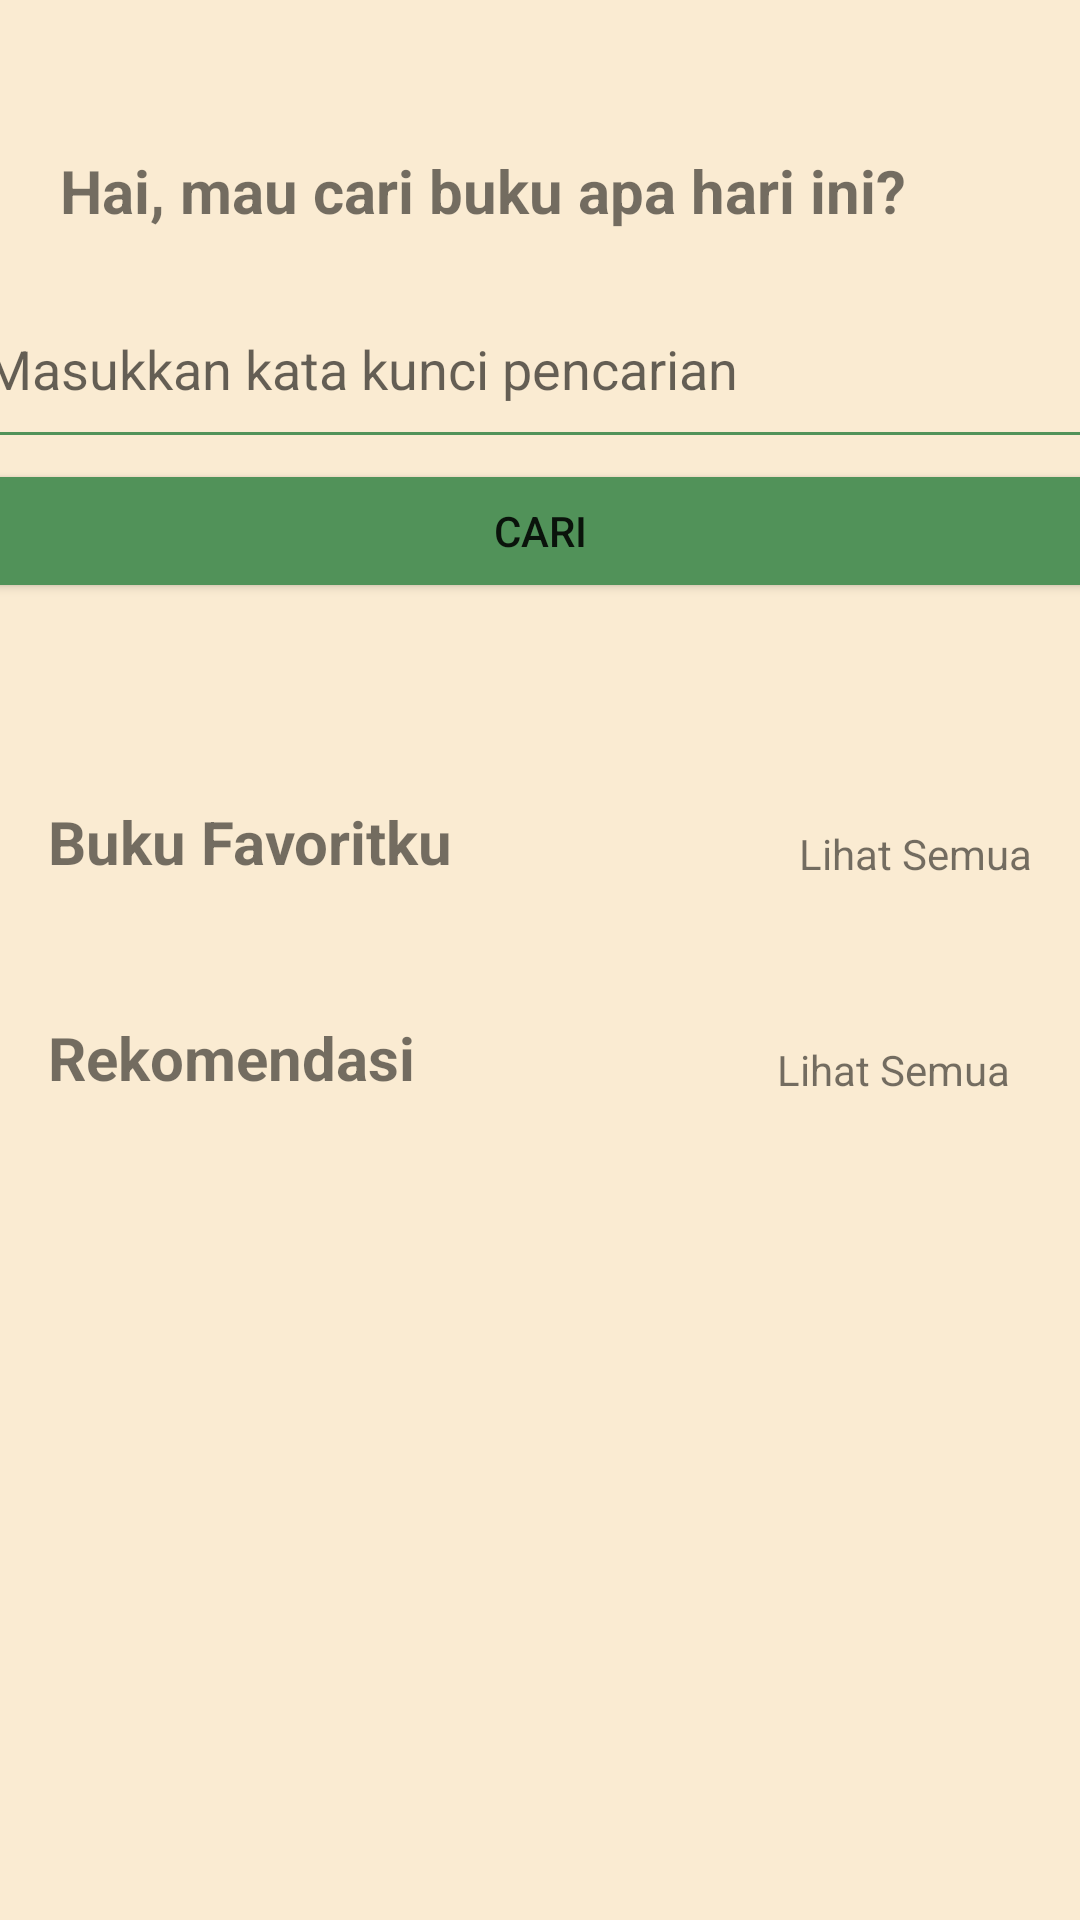

Produce the Android XML layout that renders to this screen, including the resource entries it uses.
<!-- AndroidManifest.xml: application theme Theme.TubesPPB -->
<!-- res/layout/activity_main.xml -->
<?xml version="1.0" encoding="utf-8"?>
<LinearLayout xmlns:android="http://schemas.android.com/apk/res/android"
    xmlns:app="http://schemas.android.com/apk/res-auto"
    xmlns:tools="http://schemas.android.com/tools"
    android:layout_width="match_parent"
    android:layout_height="match_parent"
    android:background="?attr/bg"
    android:orientation="vertical"
    tools:context=".activity.MainActivity">

    <LinearLayout
        android:id="@+id/homeConstraint"
        android:layout_width="match_parent"
        android:layout_height="222dp"
        android:background="?attr/bg"
        android:gravity="right"
        android:orientation="vertical">

        <TextView
            android:id="@+id/textHome"
            android:layout_width="match_parent"
            android:layout_height="90dp"
            android:paddingLeft="20dp"
            android:paddingTop="50dp"
            android:text="Hai, mau cari buku apa hari ini?"
            android:textSize="20sp"
            android:textStyle="bold"
            app:layout_constraintBottom_toBottomOf="parent"
            app:layout_constraintLeft_toLeftOf="parent"
            app:layout_constraintRight_toRightOf="parent"
            app:layout_constraintTop_toTopOf="parent" />

        <EditText
            android:id="@+id/inputText"
            android:layout_width="378dp"
            android:layout_height="63dp"
            android:layout_gravity="center"
            android:hint="Masukkan kata kunci pencarian">

        </EditText>

        <Button
            android:id="@+id/buttonCari"
            android:layout_width="373dp"
            android:layout_height="wrap_content"
            android:layout_gravity="center"
            android:backgroundTint="?attr/backgroundTint"
            android:text="CARI" />
    </LinearLayout>


    <ScrollView
        android:layout_width="match_parent"
        android:layout_height="match_parent">

        <androidx.constraintlayout.widget.ConstraintLayout
            android:layout_width="match_parent"
            android:layout_height="wrap_content"
            android:background="#FAEBD2">

            <androidx.constraintlayout.widget.ConstraintLayout
                android:id="@+id/constraint1"
                android:layout_width="match_parent"
                android:layout_height="wrap_content"
                android:background="?attr/bg"
                app:layout_constraintBottom_toTopOf="@id/bookFavoriteView"
                app:layout_constraintTop_toTopOf="parent">

                <TextView
                    android:id="@+id/text1"
                    android:layout_width="wrap_content"
                    android:layout_height="wrap_content"
                    android:layout_marginStart="16dp"
                    android:layout_marginTop="45dp"
                    android:text="Buku Favoritku"
                    android:textSize="20sp"
                    android:textStyle="bold"
                    app:layout_constraintStart_toStartOf="parent"
                    app:layout_constraintTop_toTopOf="parent" />

                <TextView
                    android:id="@+id/lihatBookmark"
                    android:layout_width="wrap_content"
                    android:layout_height="wrap_content"
                    android:layout_marginTop="53dp"
                    android:layout_marginEnd="16dp"
                    android:text="Lihat Semua"
                    app:layout_constraintBottom_toBottomOf="parent"
                    app:layout_constraintEnd_toEndOf="parent"
                    app:layout_constraintTop_toTopOf="parent" />

            </androidx.constraintlayout.widget.ConstraintLayout>

            <androidx.recyclerview.widget.RecyclerView
                android:id="@+id/bookFavoriteView"
                android:layout_width="match_parent"
                android:layout_height="match_parent"
                android:background="?attr/bg"
                app:layout_constraintBottom_toTopOf="@id/constraintLayout2"
                app:layout_constraintTop_toBottomOf="@id/constraint1"
                tools:listitem="@layout/book_recycler" />

            <androidx.constraintlayout.widget.ConstraintLayout
                android:id="@+id/constraintLayout2"
                android:layout_width="match_parent"
                android:layout_height="94dp"
                android:background="?attr/bg"
                app:layout_constraintBottom_toTopOf="@id/bookRecommendedView"
                app:layout_constraintTop_toBottomOf="@id/bookFavoriteView">

                <TextView
                    android:id="@+id/Rec"
                    android:layout_width="wrap_content"
                    android:layout_height="wrap_content"
                    android:layout_marginStart="16dp"
                    android:layout_marginTop="45dp"
                    android:text="Rekomendasi"
                    android:textSize="20sp"
                    android:textStyle="bold"
                    app:layout_constraintStart_toStartOf="parent"
                    app:layout_constraintTop_toTopOf="parent" />

                <TextView
                    android:id="@+id/lihatRekomendasi"
                    android:layout_width="85dp"
                    android:layout_height="19dp"
                    android:layout_marginTop="53dp"
                    android:layout_marginEnd="16dp"
                    android:text="Lihat Semua"
                    app:layout_constraintEnd_toEndOf="parent"
                    app:layout_constraintTop_toTopOf="parent" />
            </androidx.constraintlayout.widget.ConstraintLayout>

            <androidx.recyclerview.widget.RecyclerView
                android:id="@+id/bookRecommendedView"
                android:layout_width="match_parent"
                android:layout_height="match_parent"
                android:background="?attr/bg"
                app:layout_constraintTop_toBottomOf="@id/constraintLayout2"
                tools:layout_editor_absoluteX="0dp"
                tools:listitem="@layout/book_recycler" />

        </androidx.constraintlayout.widget.ConstraintLayout>
    </ScrollView>
</LinearLayout>
<!-- res/layout/book_recycler.xml (included above) -->
<?xml version="1.0" encoding="utf-8"?>
<androidx.constraintlayout.widget.ConstraintLayout xmlns:android="http://schemas.android.com/apk/res/android"
    xmlns:app="http://schemas.android.com/apk/res-auto"
    android:id="@+id/constraintLayout"
    android:layout_width="wrap_content"
    android:layout_height="300dp"
    android:layout_marginStart="14dp"
    android:layout_marginTop="20dp"
    android:layout_marginEnd="17dp"
    android:background="?attr/bg"
    app:layout_constraintEnd_toEndOf="parent"
    app:layout_constraintStart_toStartOf="parent">

    <ImageView
        android:id="@+id/coverBuku"
        android:layout_width="124dp"
        android:layout_height="192dp"
        android:layout_marginStart="30dp"
        android:layout_marginTop="21dp"
        android:layout_marginEnd="17dp"
        android:layout_marginBottom="19dp"
        app:layout_constraintBottom_toBottomOf="parent"
        app:layout_constraintEnd_toStartOf="@+id/textPenulis"
        app:layout_constraintHorizontal_bias="1.0"
        app:layout_constraintStart_toStartOf="parent"
        app:layout_constraintTop_toTopOf="parent"
        app:layout_constraintVertical_bias="0.132" />

    <TextView
        android:id="@+id/textJudul"
        android:layout_width="140dp"
        android:layout_height="59dp"
        android:layout_marginStart="60dp"
        android:layout_marginTop="30dp"
        android:layout_marginEnd="60dp"
        android:layout_marginBottom="5dp"
        android:text=""
        android:textColor="#519259"
        android:textSize="16sp"
        android:textStyle="bold"
        app:layout_constraintBottom_toTopOf="@+id/textPenulis"
        app:layout_constraintEnd_toStartOf="@+id/heart"
        app:layout_constraintHorizontal_bias="0.524"
        app:layout_constraintStart_toEndOf="@id/coverBuku"
        app:layout_constraintTop_toTopOf="parent"
        app:layout_constraintVertical_bias="0.0" />

    <TextView
        android:id="@+id/textPenulis"
        android:layout_width="129dp"
        android:layout_height="33dp"
        android:layout_marginEnd="80dp"
        android:layout_marginBottom="8dp"
        android:text=""
        android:textStyle="bold"
        app:layout_constraintBottom_toTopOf="@+id/textDeskripsi"
        app:layout_constraintEnd_toEndOf="parent" />

    <TextView
        android:id="@+id/textDeskripsi"
        android:layout_width="183dp"
        android:layout_height="98dp"
        android:layout_marginEnd="28dp"
        android:layout_marginBottom="8dp"
        android:text=""
        app:layout_constraintBottom_toTopOf="@+id/buttonBeli"
        app:layout_constraintEnd_toEndOf="parent" />

    <ImageView
        android:id="@+id/rating"
        android:layout_width="77dp"
        android:layout_height="21dp"
        android:layout_marginStart="15dp"
        android:layout_marginEnd="32dp"
        android:layout_marginBottom="19dp"
        app:layout_constraintBottom_toBottomOf="parent"
        app:layout_constraintEnd_toStartOf="@+id/buttonBeli"
        app:layout_constraintHorizontal_bias="0.0"
        app:layout_constraintStart_toEndOf="@+id/coverBuku"
        app:layout_constraintTop_toBottomOf="@+id/textDeskripsi"
        app:layout_constraintVertical_bias="1.0" />
    

    <Button
        android:id="@+id/buttonBeli"
        android:layout_width="107dp"
        android:layout_height="48dp"
        android:layout_marginTop="127dp"
        android:layout_marginEnd="17dp"
        android:layout_marginBottom="9dp"
        android:backgroundTint="?attr/backgroundTint"
        android:text="BELI"
        app:layout_constraintBottom_toBottomOf="parent"
        app:layout_constraintEnd_toEndOf="parent"
        app:layout_constraintTop_toBottomOf="@+id/heart"
        app:layout_constraintVertical_bias="1.0" />

    <ImageView
        android:id="@+id/heart"
        android:layout_width="32dp"
        android:layout_height="33dp"
        android:layout_marginEnd="16dp"
        android:layout_marginBottom="96dp"
        app:layout_constraintBottom_toTopOf="@+id/textDeskripsi"
        app:layout_constraintEnd_toEndOf="parent" />

</androidx.constraintlayout.widget.ConstraintLayout>
<!-- resources referenced by this layout -->
<resources>
  <style name="Theme.TubesPPB" parent="Theme.MaterialComponents.DayNight.DarkActionBar">
          
          <item name="colorPrimary">@color/purple_500</item>
          <item name="colorPrimaryVariant">@color/purple_700</item>
          <item name="colorOnPrimary">@color/white</item>
          
          <item name="colorSecondary">@color/teal_200</item>
          <item name="colorSecondaryVariant">@color/teal_700</item>
          <item name="colorOnSecondary">@color/black</item>
          
          <item name="android:statusBarColor" tools:targetApi="l">?attr/colorPrimaryVariant</item>
          
          <item name="bg">#FAEBD2</item>
          <item name="cardbg">#F8E0B7</item>
          <item name="backgroundTint">#519259</item>
          <item name="judulcolor">#FFAB40</item>
          <item name="TextColor">#000000</item>
      </style>
  <color name="purple_500">#FF6200EE</color>
  <color name="purple_700">#FF3700B3</color>
  <color name="white">#FFFFFFFF</color>
  <color name="teal_200">#FF03DAC5</color>
  <color name="teal_700">#FF018786</color>
  <color name="black">#FF000000</color>
</resources>
